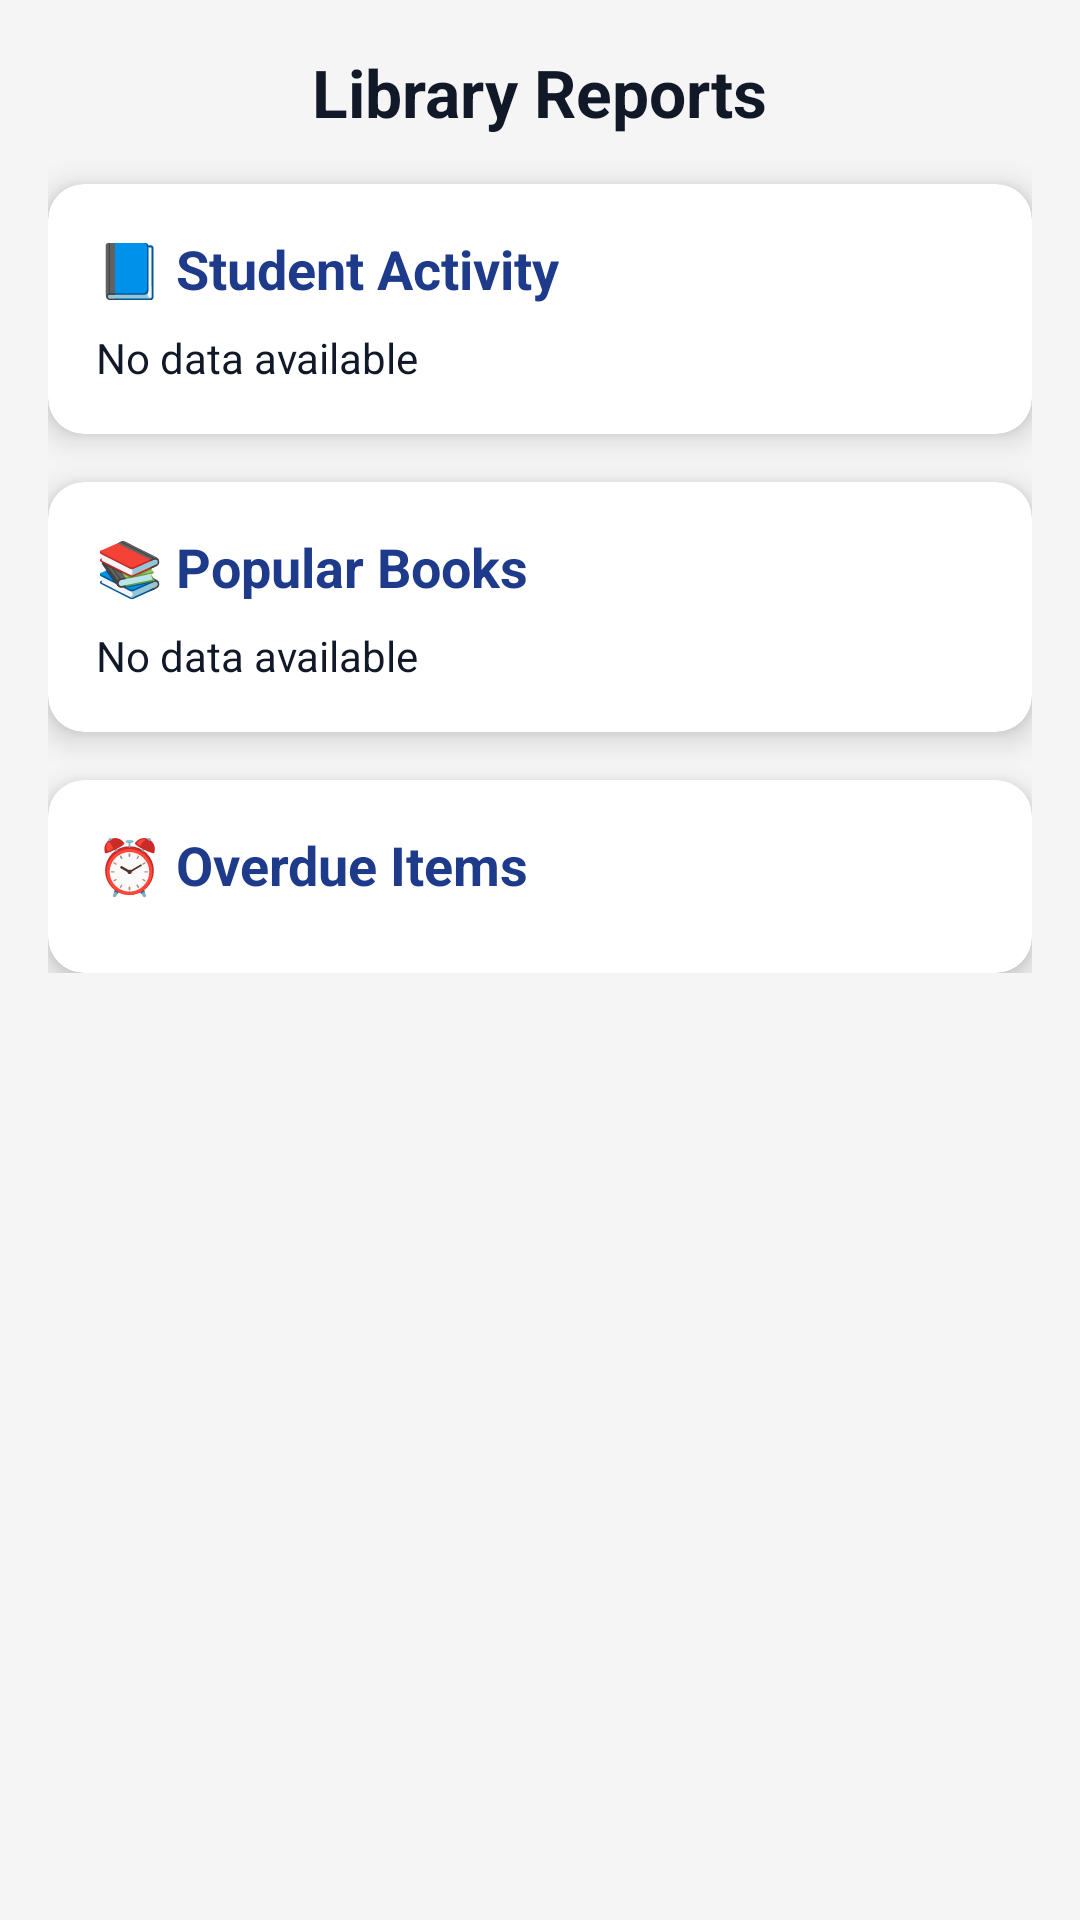

Here is an Android app screen rendered from its layout file. Give the layout XML and the strings, colors and styles it references.
<!-- AndroidManifest.xml: application theme Theme.Project -->
<!-- res/layout/fragment_generate_report.xml -->
<?xml version="1.0" encoding="utf-8"?>
<ScrollView xmlns:android="http://schemas.android.com/apk/res/android"
    xmlns:app="http://schemas.android.com/apk/res-auto"
    android:layout_width="match_parent"
    android:layout_height="match_parent"
    android:background="#F5F5F5"
    android:padding="16dp">

    <LinearLayout
        android:layout_width="match_parent"
        android:layout_height="wrap_content"
        android:orientation="vertical"
        android:gravity="center_horizontal"
        android:spacing="12dp"
        android:id="@+id/ReportContainer">

        
        <TextView
            android:id="@+id/reports_title"
            android:layout_width="wrap_content"
            android:layout_height="wrap_content"
            android:text="Library Reports"
            android:textSize="22sp"
            android:textStyle="bold"
            android:layout_marginBottom="16dp" />

        <androidx.cardview.widget.CardView
            android:layout_width="match_parent"
            android:layout_height="wrap_content"
            app:cardCornerRadius="12dp"
            app:cardElevation="6dp"
            android:layout_marginBottom="16dp">

            <LinearLayout
                android:layout_width="match_parent"
                android:layout_height="wrap_content"
                android:padding="16dp"
                android:orientation="vertical">

                <TextView
                    android:id="@+id/student_activity_title"
                    android:layout_width="wrap_content"
                    android:layout_height="wrap_content"
                    android:text="📘 Student Activity"
                    android:textStyle="bold"
                    android:textSize="18sp"
                    android:textColor="@color/colorPrimary" />

                <TextView
                    android:id="@+id/student_activity_report"
                    android:layout_width="match_parent"
                    android:layout_height="wrap_content"
                    android:text="No data available"
                    android:layout_marginTop="8dp"
                    android:textSize="14sp" />
            </LinearLayout>
        </androidx.cardview.widget.CardView>

        <androidx.cardview.widget.CardView
            android:layout_width="match_parent"
            android:layout_height="wrap_content"
            app:cardCornerRadius="12dp"
            app:cardElevation="6dp"
            android:layout_marginBottom="16dp">

            <LinearLayout
                android:layout_width="match_parent"
                android:layout_height="wrap_content"
                android:padding="16dp"
                android:orientation="vertical">

                <TextView
                    android:id="@+id/popular_books_title"
                    android:layout_width="wrap_content"
                    android:layout_height="wrap_content"
                    android:text="📚 Popular Books"
                    android:textStyle="bold"
                    android:textSize="18sp"
                    android:textColor="@color/colorPrimary" />

                <TextView
                    android:id="@+id/popular_books_report"
                    android:layout_width="match_parent"
                    android:layout_height="wrap_content"
                    android:text="No data available"
                    android:layout_marginTop="8dp"
                    android:textSize="14sp" />
            </LinearLayout>
        </androidx.cardview.widget.CardView>

        <androidx.cardview.widget.CardView
            android:layout_width="match_parent"
            android:layout_height="wrap_content"
            app:cardCornerRadius="12dp"
            app:cardElevation="6dp">

            <LinearLayout
                android:layout_width="match_parent"
                android:layout_height="wrap_content"
                android:padding="16dp"
                android:orientation="vertical">

                <TextView
                    android:id="@+id/overdue_items_title"
                    android:layout_width="wrap_content"
                    android:layout_height="wrap_content"
                    android:text="⏰ Overdue Items"
                    android:textStyle="bold"
                    android:textSize="18sp"
                    android:textColor="@color/colorPrimary" />

                <ScrollView
                    android:layout_width="match_parent"
                    android:layout_height="wrap_content"
                    android:layout_marginTop="8dp"
                    android:id="@+id/overdue_items_scroll_view">

                    <LinearLayout
                        android:layout_width="match_parent"
                        android:layout_height="wrap_content"
                        android:orientation="vertical"
                        android:id="@+id/overdue_items_container"
                        >

                    </LinearLayout>


                </ScrollView>

            </LinearLayout>

        </androidx.cardview.widget.CardView>

    </LinearLayout>
</ScrollView>
<!-- resources referenced by this layout -->
<resources>
  <color name="colorPrimary">#1E3A8A</color>
  <style name="Theme.Project" parent="Base.Theme.Project" />
  <style name="Base.Theme.Project" parent="Theme.Material3.DayNight.NoActionBar">
          
          <item name="colorPrimary">@color/colorPrimary</item>
          <item name="colorPrimaryVariant">@color/colorPrimaryDark</item>
  
          
          <item name="colorSecondary">@color/colorSecondary</item>
          <item name="colorAccent">@color/colorAccent</item>
  
          
          <item name="android:textColor">@color/colorText</item>
  
      </style>
  <color name="colorPrimaryDark">#172554</color>
  <color name="colorSecondary">#10B981</color>
  <color name="colorAccent">#F59E0B</color>
  <color name="colorText">#111827</color>
</resources>
